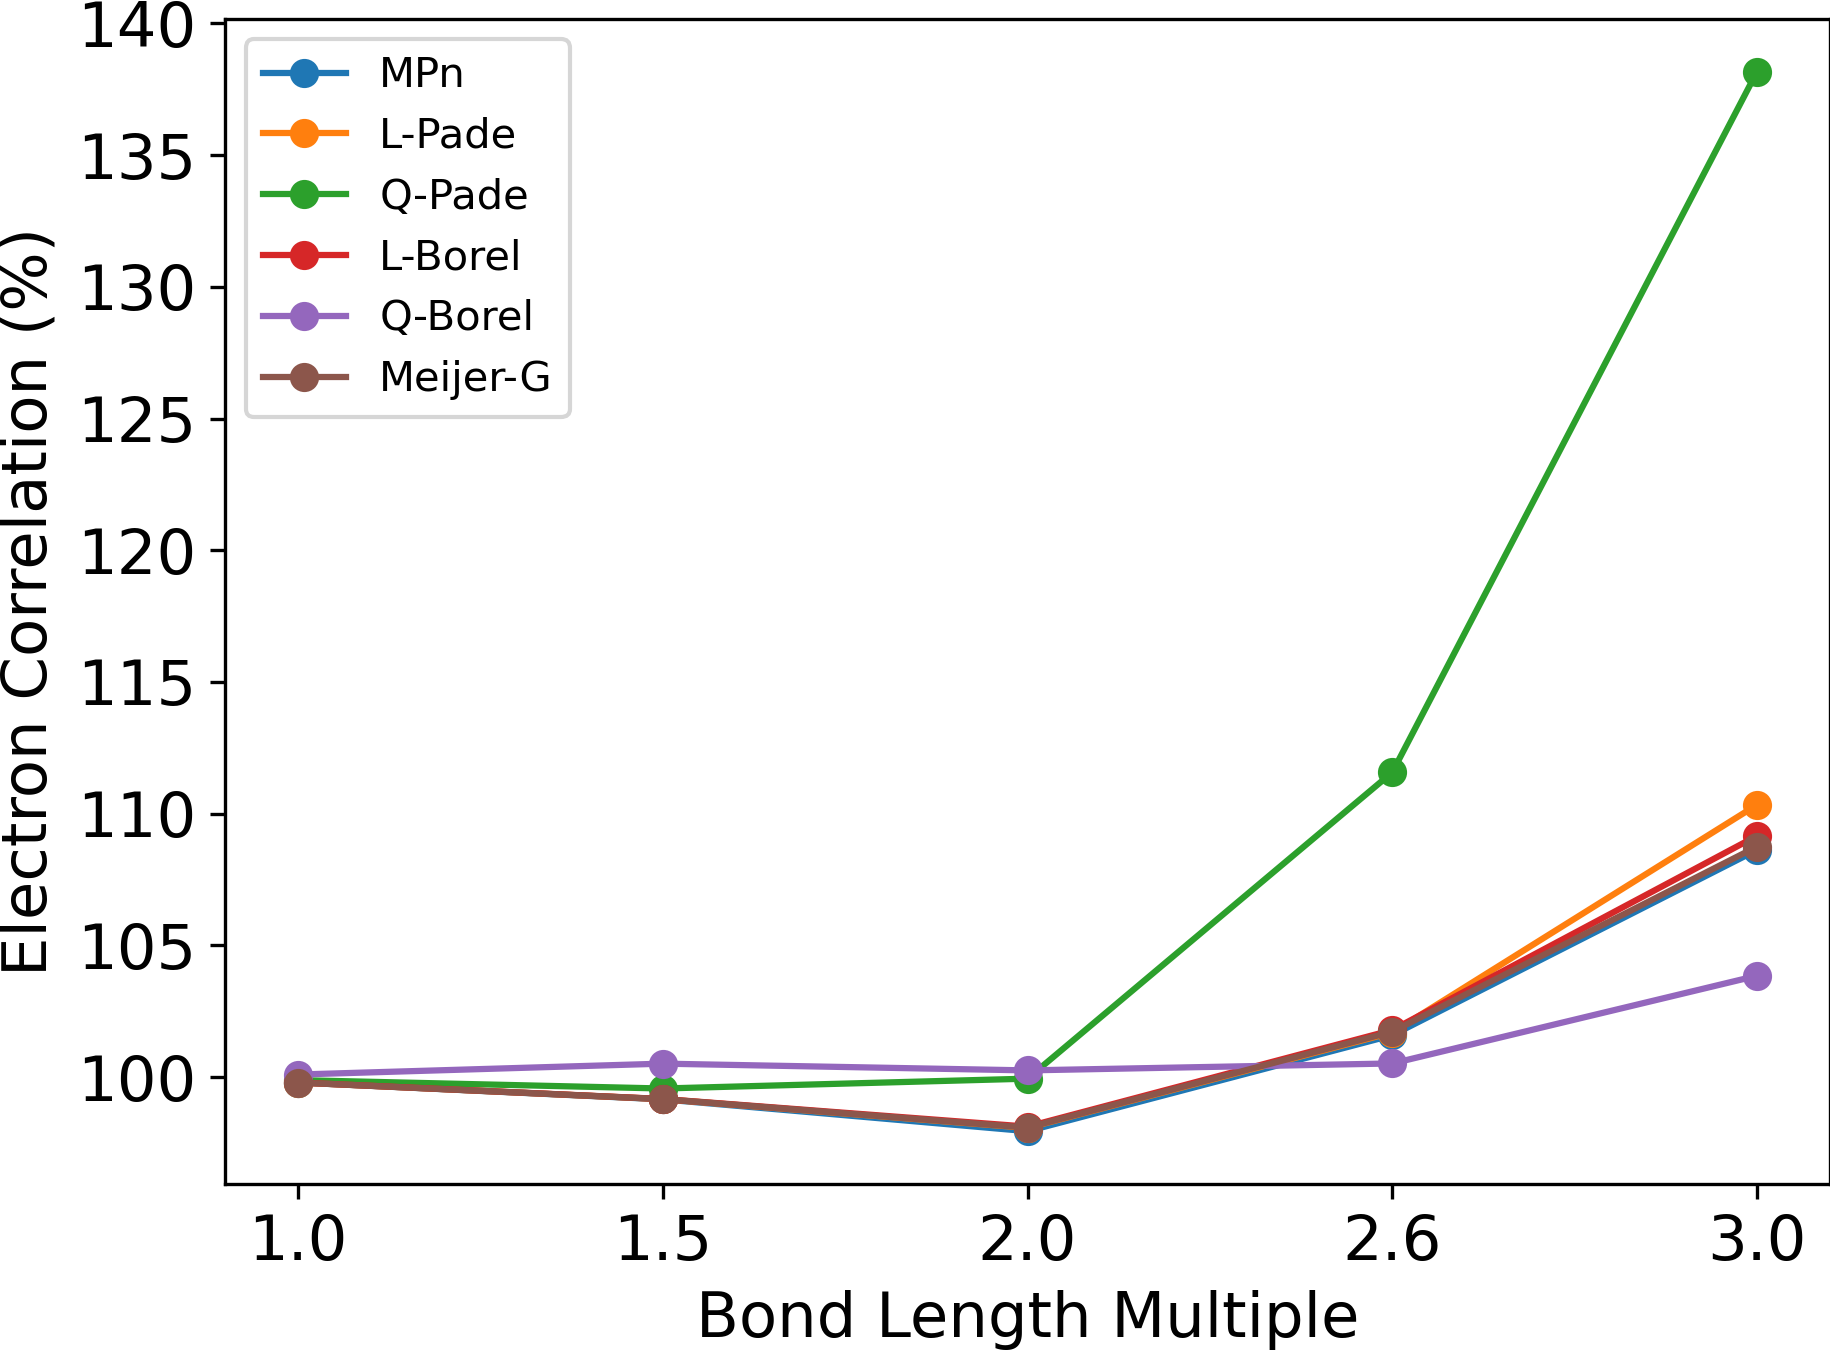

The data file committed next to this chart (first rows):
Distance, MPn, L-Pade, Q-Pade, L-Borel, Q-Borel, Meijer-G
1, 99.79, 99.79, 99.88, 99.79, 100.1, 99.79
1.5, 99.15, 99.16, 99.56, 99.17, 100.5, 99.16
2, 97.94, 98.07, 99.94, 98.12, 100.3, 98.08
2.6, 101.6, 101.7, 111.6, 101.8, 100.5, 101.7
3, 108.6, 110.3, 138.2, 109.2, 103.8, 108.7
